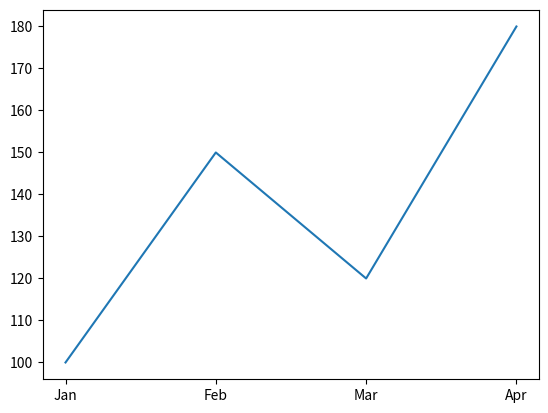

The script that saved this image:
import matplotlib.pyplot as plt

months = ["Jan", "Feb", "Mar", "Apr"]
sales = [100, 150, 120, 180]

plt.plot(months, sales)
plt.savefig(    "sales_chart.png",    dpi=300,    bbox_inches="tight" )

plt.show()
